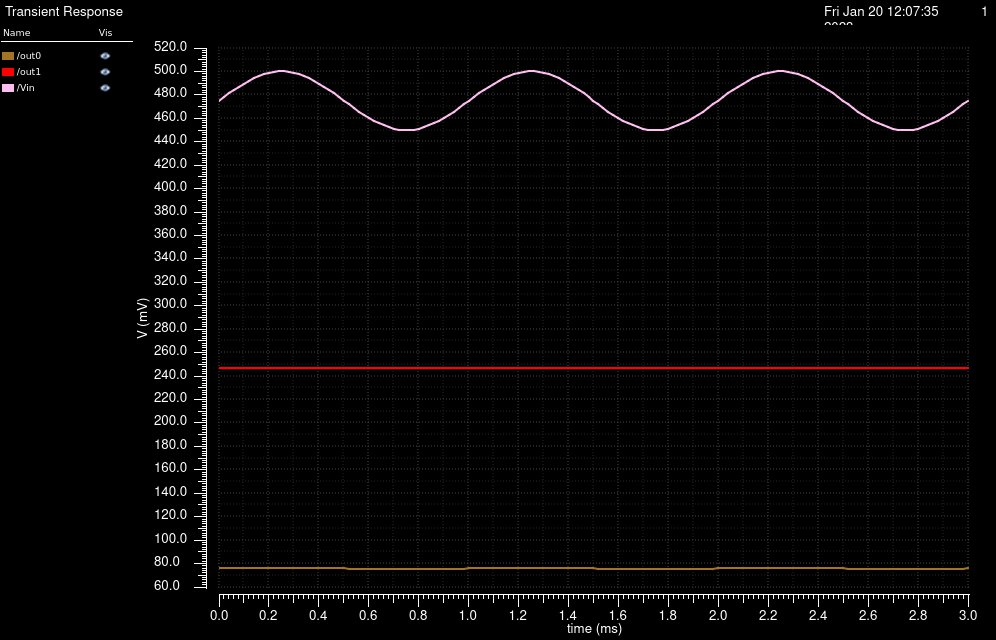

Values plotted in this chart, from the file beside it:
/out0 X, /out0 Y, /out1 X, /out1 Y, /Vin X, /Vin Y
0, 0.0758, 0, 0.2473, 0, 0.475
2e-05, 0.07583, 2e-05, 0.2473, 2e-05, 0.4781
4e-05, 0.07587, 4e-05, 0.2473, 4e-05, 0.4812
6.000000000000001e-05, 0.07591, 6.000000000000001e-05, 0.2473, 6.000000000000001e-05, 0.4842
8.000000000000001e-05, 0.07594, 8.000000000000001e-05, 0.2473, 8.000000000000001e-05, 0.487
0.0001, 0.07598, 0.0001, 0.2473, 0.0001, 0.4897
0.00012, 0.07601, 0.00012, 0.2473, 0.00012, 0.4921
0.00014, 0.07604, 0.00014, 0.2473, 0.00014, 0.4943
0.00016, 0.07606, 0.00016, 0.2473, 0.00016, 0.4961
0.00018, 0.07609, 0.00018, 0.2473, 0.00018, 0.4976
0.0002, 0.0761, 0.0002, 0.2473, 0.0002, 0.4988
0.00022, 0.07611, 0.00022, 0.2473, 0.00022, 0.4996
0.00024, 0.07612, 0.00024, 0.2473, 0.00024, 0.5
0.00026, 0.07612, 0.00026, 0.2473, 0.00026, 0.5
0.00028, 0.07611, 0.00028, 0.2473, 0.00028, 0.4996
0.0003, 0.0761, 0.0003, 0.2473, 0.0003, 0.4988
0.00032, 0.07609, 0.00032, 0.2473, 0.00032, 0.4976
0.00034, 0.07606, 0.00034, 0.2473, 0.00034, 0.4961
0.00036, 0.07604, 0.00036, 0.2473, 0.00036, 0.4943
0.00038, 0.07601, 0.00038, 0.2473, 0.00038, 0.4921
0.0004, 0.07598, 0.0004, 0.2473, 0.0004, 0.4897
0.00042, 0.07594, 0.00042, 0.2473, 0.00042, 0.487
0.00044, 0.07591, 0.00044, 0.2473, 0.00044, 0.4842
0.00046, 0.07587, 0.00046, 0.2473, 0.00046, 0.4812
0.00048, 0.07583, 0.00048, 0.2473, 0.00048, 0.4781
0.0005, 0.0758, 0.0005, 0.2473, 0.0005, 0.475
0.00052, 0.07576, 0.00052, 0.2473, 0.00052, 0.4719
0.00054, 0.07573, 0.00054, 0.2473, 0.00054, 0.4688
0.00056, 0.0757, 0.00056, 0.2473, 0.00056, 0.4658
0.00058, 0.07567, 0.00058, 0.2473, 0.00058, 0.463
0.0006, 0.07565, 0.0006, 0.2473, 0.0006, 0.4603
0.00062, 0.07562, 0.00062, 0.2473, 0.00062, 0.4579
0.00064, 0.07561, 0.00064, 0.2473, 0.00064, 0.4557
0.00066, 0.07559, 0.00066, 0.2473, 0.00066, 0.4539
0.00068, 0.07558, 0.00068, 0.2473, 0.00068, 0.4524
0.0007, 0.07557, 0.0007, 0.2473, 0.0007, 0.4512
0.00072, 0.07556, 0.00072, 0.2473, 0.00072, 0.4504
0.00074, 0.07556, 0.00074, 0.2473, 0.00074, 0.45
0.00076, 0.07556, 0.00076, 0.2473, 0.00076, 0.45
0.00078, 0.07556, 0.00078, 0.2473, 0.00078, 0.4504
0.0008, 0.07557, 0.0008, 0.2473, 0.0008, 0.4512
0.00082, 0.07558, 0.00082, 0.2473, 0.00082, 0.4524
0.00084, 0.07559, 0.00084, 0.2473, 0.00084, 0.4539
0.00086, 0.07561, 0.00086, 0.2473, 0.00086, 0.4557
0.00088, 0.07562, 0.00088, 0.2473, 0.00088, 0.4579
0.0009, 0.07565, 0.0009, 0.2473, 0.0009, 0.4603
0.00092, 0.07567, 0.00092, 0.2473, 0.00092, 0.463
0.00094, 0.0757, 0.00094, 0.2473, 0.00094, 0.4658
0.00096, 0.07573, 0.00096, 0.2473, 0.00096, 0.4688
0.00098, 0.07576, 0.00098, 0.2473, 0.00098, 0.4719
0.001, 0.0758, 0.001, 0.2473, 0.001, 0.475
0.00102, 0.07583, 0.00102, 0.2473, 0.00102, 0.4781
0.00104, 0.07587, 0.00104, 0.2473, 0.00104, 0.4812
0.00106, 0.07591, 0.00106, 0.2473, 0.00106, 0.4842
0.00108, 0.07594, 0.00108, 0.2473, 0.00108, 0.487
0.0011, 0.07598, 0.0011, 0.2473, 0.0011, 0.4897
0.00112, 0.07601, 0.00112, 0.2473, 0.00112, 0.4921
0.00114, 0.07604, 0.00114, 0.2473, 0.00114, 0.4943
0.00116, 0.07606, 0.00116, 0.2473, 0.00116, 0.4961
0.00118, 0.07609, 0.00118, 0.2473, 0.00118, 0.4976
... 91 more rows
